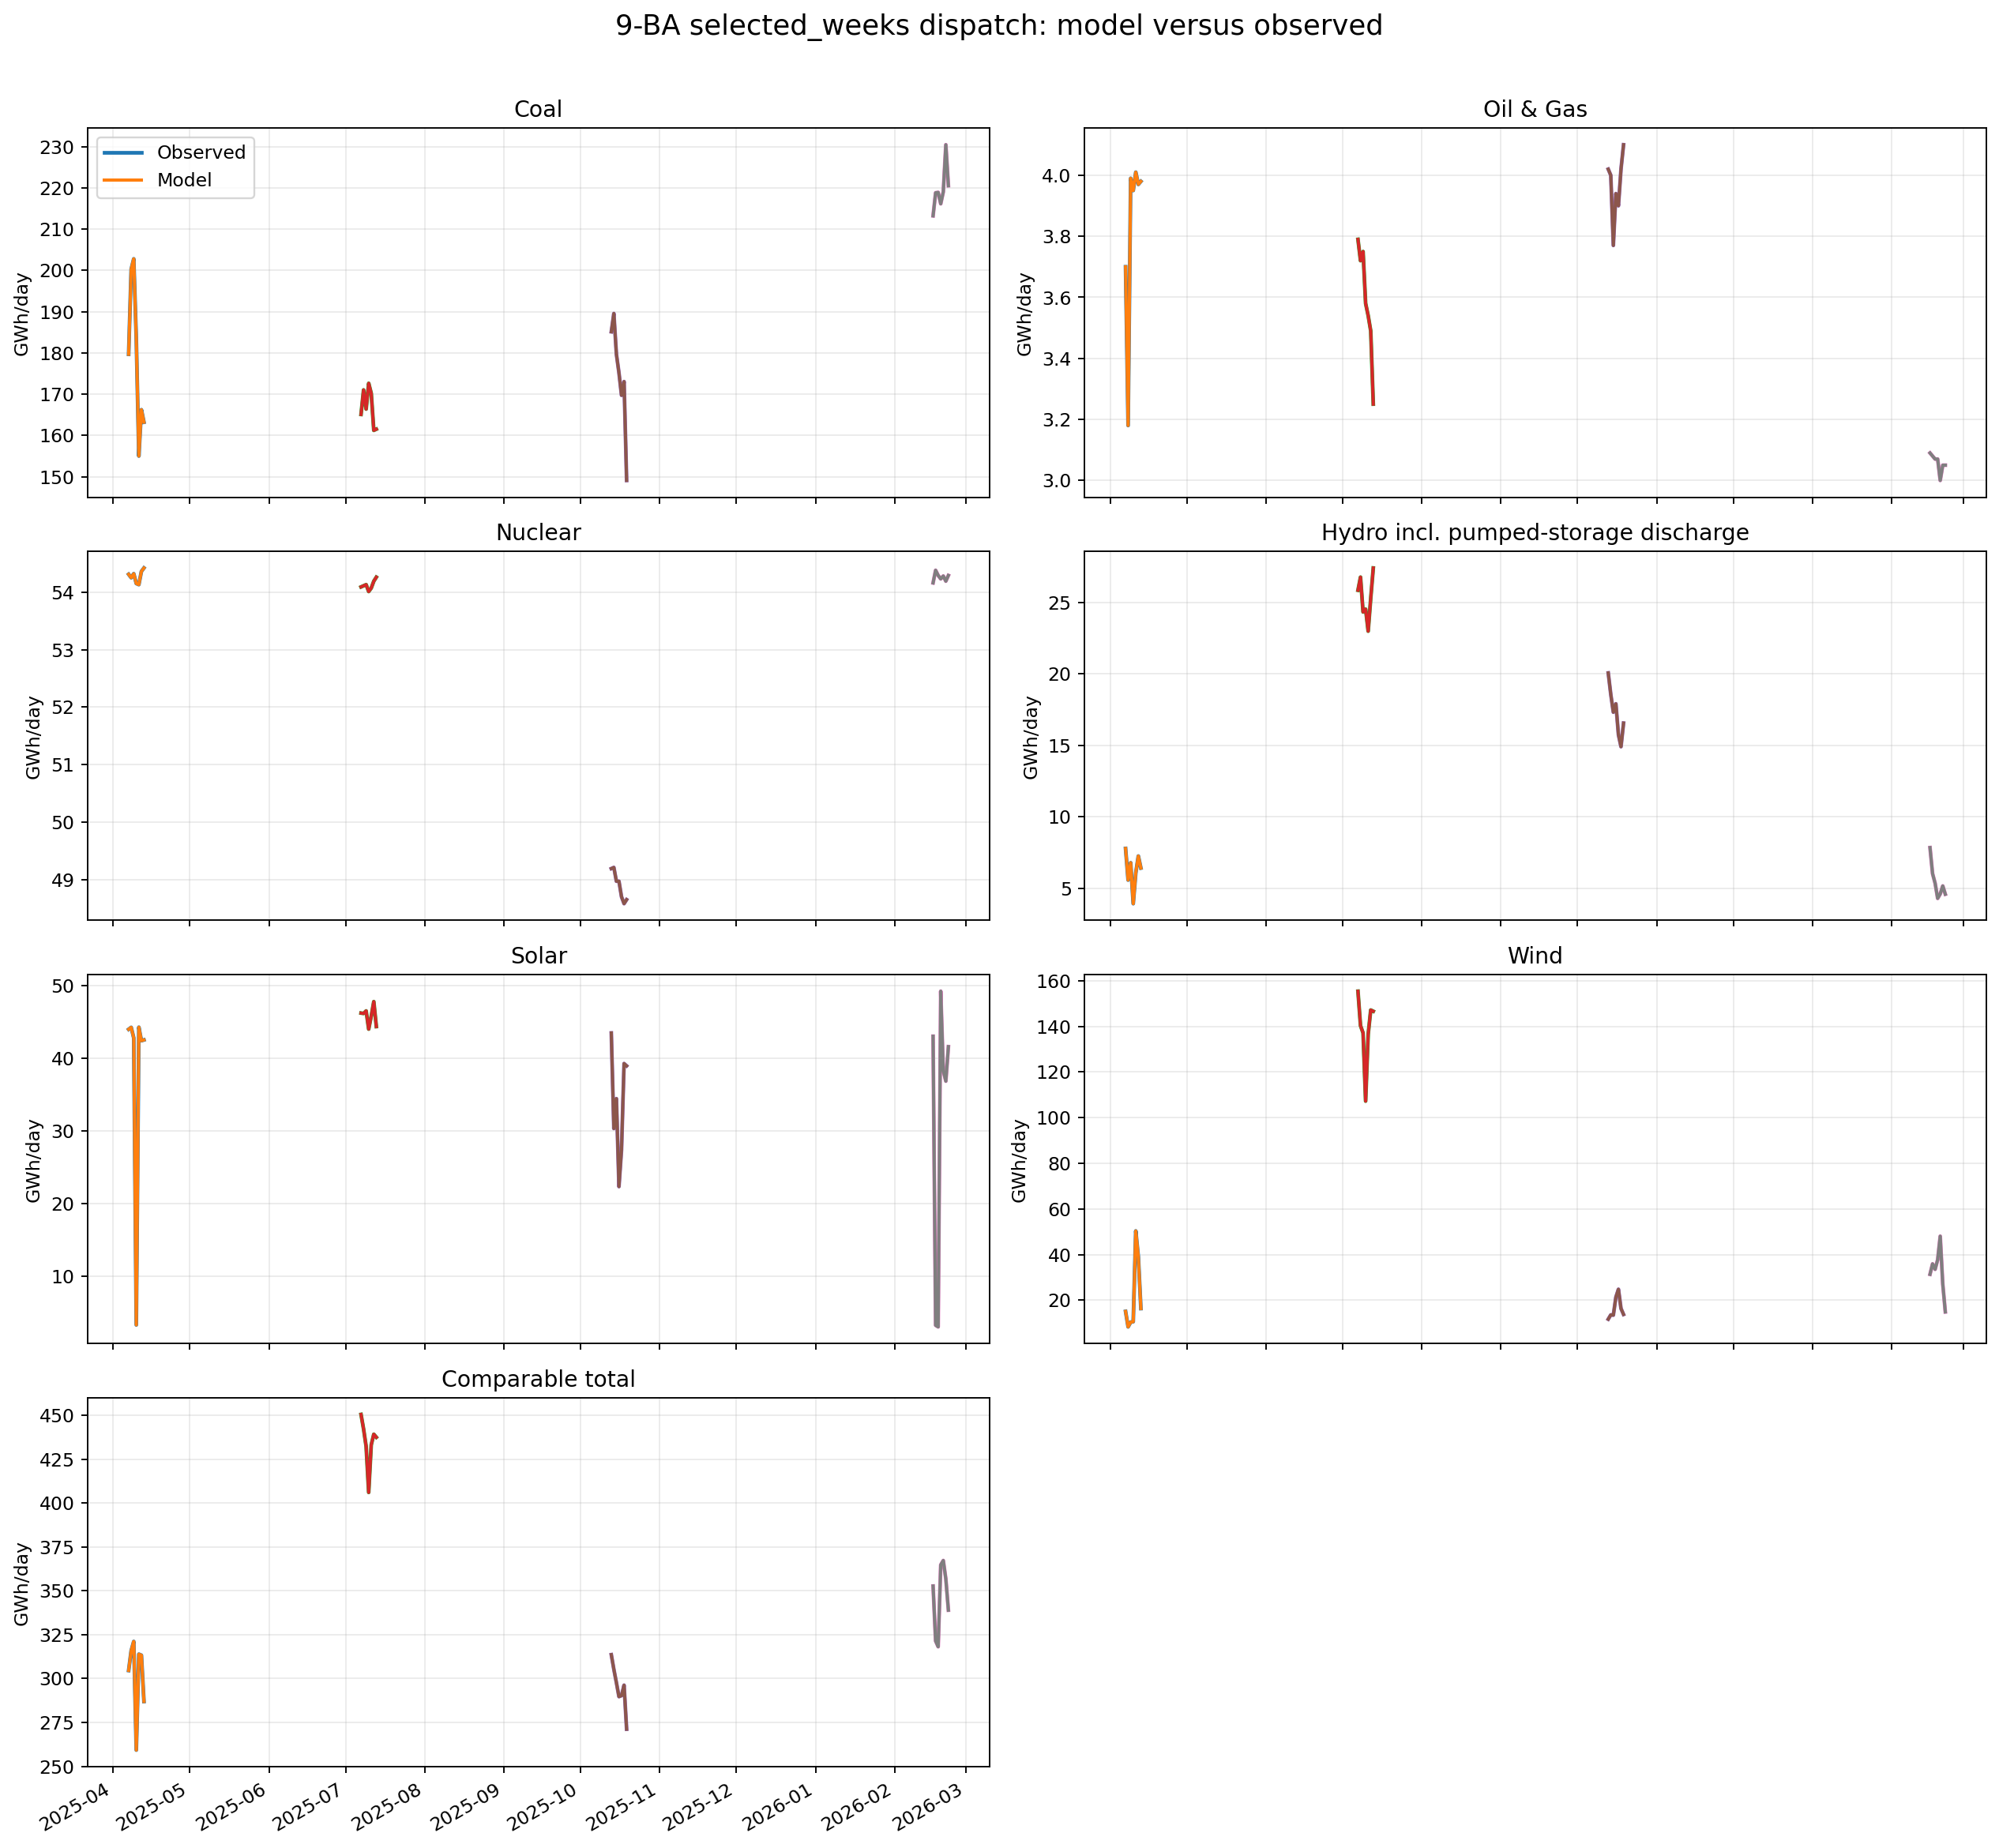

Data behind this chart, as committed beside it:
date, carrier, modeled_gwh, observed_gwh, difference_gwh, difference_pct
2025-04-07, coal, 179.7, 179.7, 0.0, 0.0
2025-04-08, coal, 200.3, 200.3, 0.0, 0.0
2025-04-09, coal, 202.8, 202.8, 0.0, 0.0
2025-04-10, coal, 183.4, 183.4, 0.0, 0.0
2025-04-11, coal, 155, 155, 0.0, 0.0
2025-04-12, coal, 166.2, 166.2, 0.0, 0.0
2025-04-13, coal, 163.2, 163.2, 0.0, 0.0
2025-07-07, coal, 165.1, 165.1, 0.0, 0.0
2025-07-08, coal, 171, 171, 0.0, 0.0
2025-07-09, coal, 166.4, 166.4, 0.0, 0.0
2025-07-10, coal, 172.6, 172.6, 0.0, 0.0
2025-07-11, coal, 170.2, 170.2, 0.0, 0.0
2025-07-12, coal, 161.2, 161.2, 0.0, 0.0
2025-07-13, coal, 161.5, 161.5, 0.0, 0.0
2025-10-13, coal, 185.1, 185.1, 0.0, 0.0
2025-10-14, coal, 189.6, 189.6, 0.0, 0.0
2025-10-15, coal, 179.7, 179.7, 0.0, 0.0
2025-10-16, coal, 175.2, 175.2, 0.0, 0.0
2025-10-17, coal, 169.7, 169.7, 0.0, 0.0
2025-10-18, coal, 173.1, 173.1, 0.0, 0.0
2025-10-19, coal, 149.1, 149.1, 0.0, 0.0
2026-02-16, coal, 213.2, 213.2, 0.0, 0.0
2026-02-17, coal, 218.8, 218.8, 0.0, 0.0
2026-02-18, coal, 218.9, 218.9, 0.0, 0.0
2026-02-19, coal, 216.1, 216.1, 0.0, 0.0
2026-02-20, coal, 219, 219, 0.0, 0.0
2026-02-21, coal, 230.4, 230.4, 0.0, 0.0
2026-02-22, coal, 220.5, 220.5, 0.0, 0.0
2025-04-07, oil_gas, 3.7, 3.7, 0.0, 0.0
2025-04-08, oil_gas, 3.18, 3.18, 0.0, 0.0
2025-04-09, oil_gas, 3.99, 3.99, 0.0, 0.0
2025-04-10, oil_gas, 3.95, 3.95, 0.0, 0.0
2025-04-11, oil_gas, 4.01, 4.01, 0.0, 0.0
2025-04-12, oil_gas, 3.97, 3.97, 0.0, 0.0
2025-04-13, oil_gas, 3.98, 3.98, 0.0, 0.0
2025-07-07, oil_gas, 3.79, 3.79, 0.0, 0.0
2025-07-08, oil_gas, 3.72, 3.72, 0.0, 0.0
2025-07-09, oil_gas, 3.75, 3.75, 0.0, 0.0
2025-07-10, oil_gas, 3.58, 3.58, 0.0, 0.0
2025-07-11, oil_gas, 3.54, 3.54, 0.0, 0.0
2025-07-12, oil_gas, 3.49, 3.49, 0.0, 0.0
2025-07-13, oil_gas, 3.25, 3.25, 0.0, 0.0
2025-10-13, oil_gas, 4.02, 4.02, 0.0, 0.0
2025-10-14, oil_gas, 4.0, 4.0, 0.0, 0.0
2025-10-15, oil_gas, 3.77, 3.77, 0.0, 0.0
2025-10-16, oil_gas, 3.94, 3.94, 0.0, 0.0
2025-10-17, oil_gas, 3.9, 3.9, 0.0, 0.0
2025-10-18, oil_gas, 4.02, 4.02, 0.0, 0.0
2025-10-19, oil_gas, 4.1, 4.1, 0.0, 0.0
2026-02-16, oil_gas, 3.09, 3.09, 0.0, 0.0
2026-02-17, oil_gas, 3.08, 3.08, 0.0, 0.0
2026-02-18, oil_gas, 3.07, 3.07, 0.0, 0.0
2026-02-19, oil_gas, 3.07, 3.07, 0.0, 0.0
2026-02-20, oil_gas, 3.0, 3.0, 0.0, 0.0
2026-02-21, oil_gas, 3.05, 3.05, 0.0, 0.0
2026-02-22, oil_gas, 3.05, 3.05, 0.0, 0.0
2025-04-07, nuclear, 54.31, 54.31, 0.0, 0.0
2025-04-08, nuclear, 54.25, 54.25, 0.0, 0.0
2025-04-09, nuclear, 54.32, 54.32, 0.0, 0.0
2025-04-10, nuclear, 54.15, 54.15, 0.0, 0.0
... 136 more rows
